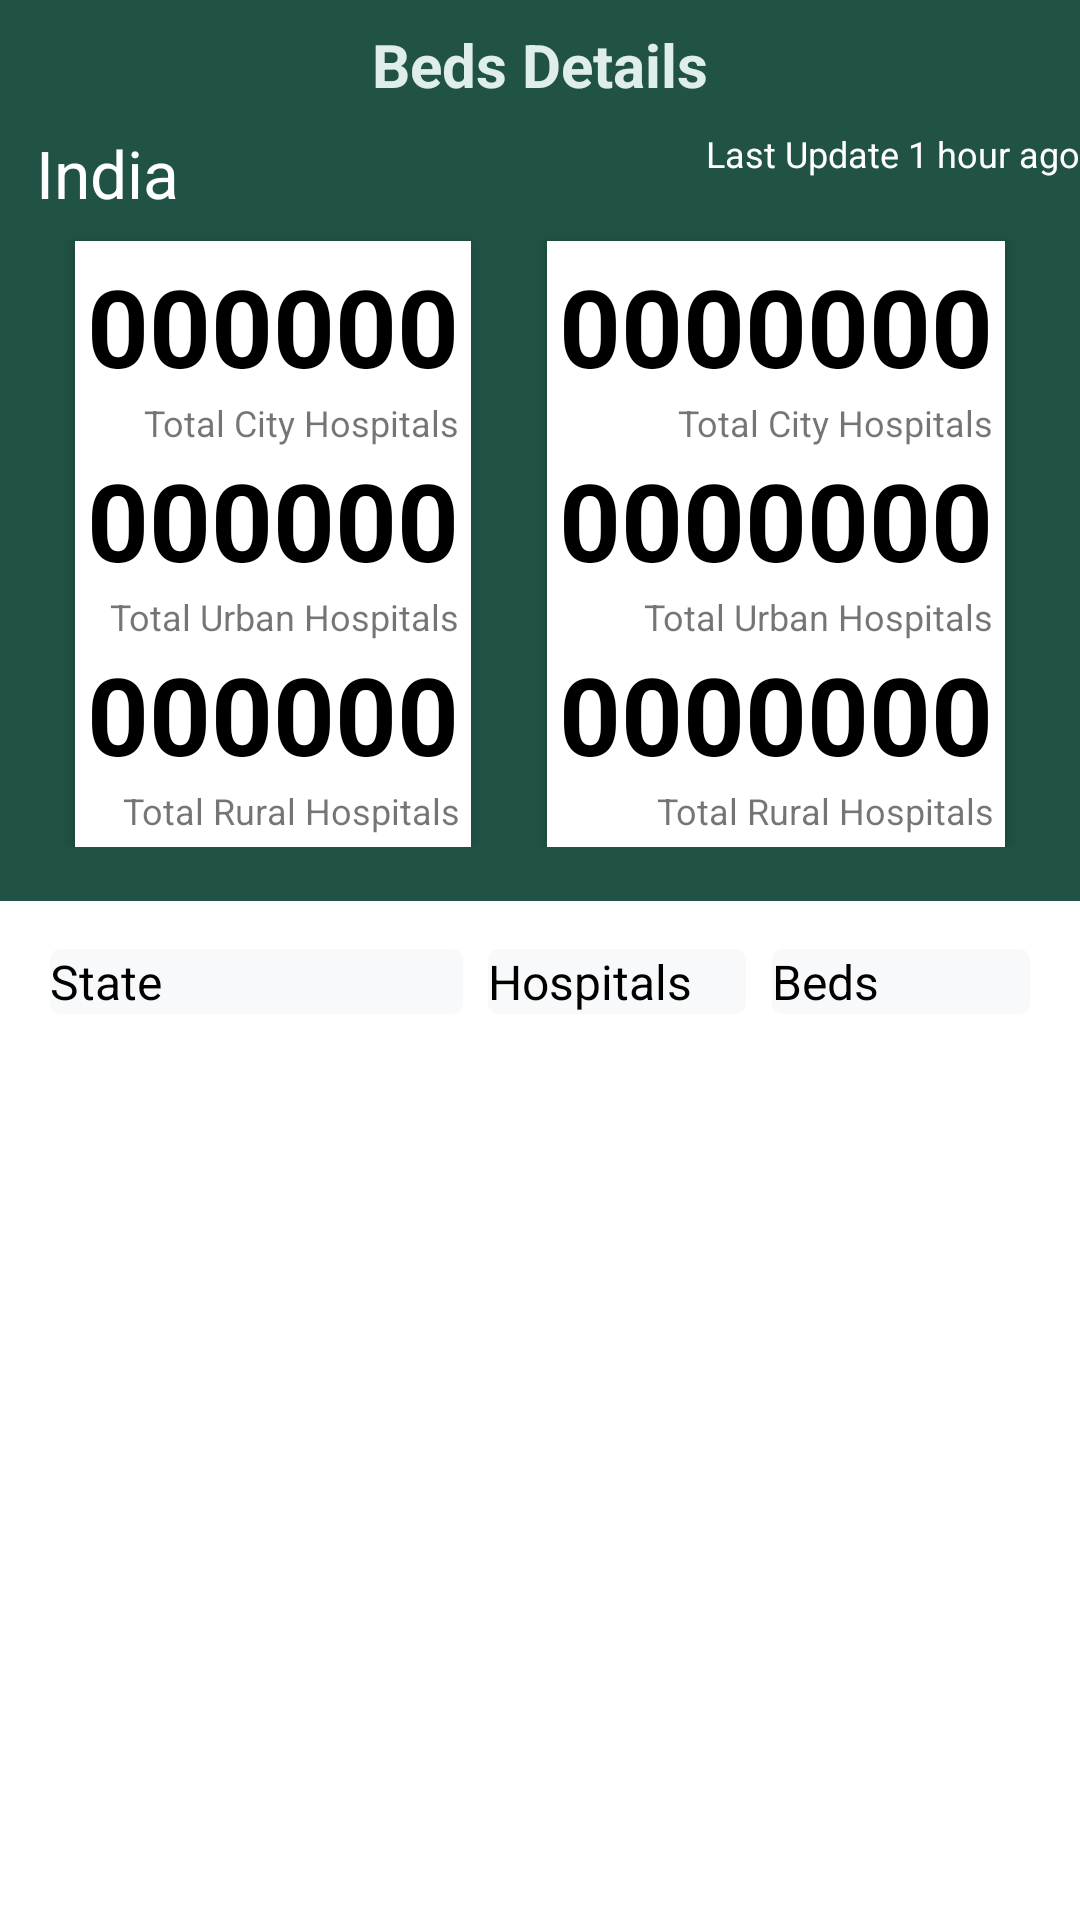

The Android layout XML behind this screen, and the referenced resources:
<!-- AndroidManifest.xml: application theme Theme.CovidErrorTracker -->
<!-- res/layout/fragment_bed.xml -->
<?xml version="1.0" encoding="utf-8"?>
<FrameLayout xmlns:android="http://schemas.android.com/apk/res/android"
    xmlns:app="http://schemas.android.com/apk/res-auto"
    xmlns:tools="http://schemas.android.com/tools"
    android:layout_width="match_parent"
    android:layout_height="match_parent"
    tools:context=".BedFragment">

    <RelativeLayout
        android:layout_width="match_parent"
        android:layout_height="wrap_content">

        <TextView
            android:id="@+id/txt5"
            android:layout_width="match_parent"
            android:layout_height="wrap_content"
            android:background="@color/green"
            android:gravity="center"
            android:padding="8dp"
            android:text="Beds Details"
            android:textColor="@color/lightGreen"
            android:textSize="20sp"
            android:textStyle="bold" />

        <androidx.constraintlayout.widget.ConstraintLayout
            android:id="@+id/bedSummaryContainer"
            android:layout_width="match_parent"
            android:layout_height="wrap_content"
            android:background="@color/green"
            android:paddingBottom="18dp"
            android:layout_below="@+id/txt5">

            <TextView
                android:id="@+id/bedUpdateTimeTxt"
                android:layout_width="wrap_content"
                android:layout_height="wrap_content"
                android:text="Last Update 1 hour ago"
                android:textColor="@color/white"
                android:textSize="12sp"
                android:paddingBottom="16dp"
                app:layout_constraintEnd_toEndOf="parent"
                app:layout_constraintTop_toTopOf="parent" />

            <TextView
                android:id="@+id/textView3"
                android:layout_width="wrap_content"
                android:layout_height="wrap_content"
                android:layout_marginStart="12dp"
                android:text="India"
                android:textColor="@color/white"
                android:textSize="22sp"
                app:layout_constraintStart_toStartOf="parent"
                app:layout_constraintTop_toTopOf="parent" />

            <androidx.constraintlayout.widget.ConstraintLayout
                android:id="@+id/constraintLayout4"
                android:layout_width="wrap_content"
                android:layout_height="wrap_content"
                android:background="@color/white"
                android:elevation="3dp"
                android:padding="4dp"
                android:layout_marginTop="8dp"
                app:layout_constraintEnd_toStartOf="@+id/constraintLayout5"
                app:layout_constraintStart_toStartOf="parent"
                app:layout_constraintTop_toBottomOf="@+id/textView3">

                <LinearLayout
                    android:id="@+id/linearLayout1"
                    android:layout_width="wrap_content"
                    android:layout_height="wrap_content"
                    android:orientation="vertical"
                    app:layout_constraintEnd_toEndOf="parent"
                    app:layout_constraintTop_toTopOf="parent">

                    <TextView
                        android:id="@+id/totalHospital"
                        android:layout_width="wrap_content"
                        android:layout_height="wrap_content"
                        android:text="000000"
                        android:textColor="@color/black"
                        android:textSize="36sp"
                        android:textStyle="bold" />

                    <TextView
                        android:id="@+id/totalHospitalTxt"
                        android:layout_width="match_parent"
                        android:layout_height="wrap_content"
                        android:gravity="end"
                        android:text="Total City Hospitals"
                        android:textSize="12sp" />

                </LinearLayout>


                <LinearLayout
                    android:id="@+id/linearLayout2"
                    android:layout_width="wrap_content"
                    android:layout_height="wrap_content"
                    android:orientation="vertical"
                    app:layout_constraintEnd_toEndOf="parent"
                    app:layout_constraintTop_toBottomOf="@id/linearLayout1">

                    <TextView
                        android:id="@+id/totalUrbanHospital"
                        android:layout_width="wrap_content"
                        android:layout_height="wrap_content"
                        android:text="000000"
                        android:textColor="@color/black"
                        android:textSize="36sp"
                        android:textStyle="bold" />

                    <TextView
                        android:id="@+id/totalUrbanHospitalTxt"
                        android:layout_width="match_parent"
                        android:layout_height="wrap_content"
                        android:gravity="end"
                        android:text="Total Urban Hospitals"
                        android:textSize="12sp" />

                </LinearLayout>


                <LinearLayout
                    android:id="@+id/linearLayout3"
                    android:layout_width="wrap_content"
                    android:layout_height="wrap_content"
                    android:orientation="vertical"
                    app:layout_constraintEnd_toEndOf="parent"
                    app:layout_constraintTop_toBottomOf="@id/linearLayout2">

                    <TextView
                        android:id="@+id/totalRuralHospital"
                        android:layout_width="wrap_content"
                        android:layout_height="wrap_content"
                        android:text="000000"
                        android:textColor="@color/black"
                        android:textSize="36sp"
                        android:textStyle="bold" />

                    <TextView
                        android:id="@+id/totalRuralHospitalTxt"
                        android:layout_width="match_parent"
                        android:layout_height="wrap_content"
                        android:gravity="end"
                        android:text="Total Rural Hospitals"
                        android:textSize="12sp" />

                </LinearLayout>

            </androidx.constraintlayout.widget.ConstraintLayout>

            <androidx.constraintlayout.widget.ConstraintLayout
                android:id="@+id/constraintLayout5"
                android:layout_width="wrap_content"
                android:layout_height="wrap_content"
                android:background="@color/white"
                android:elevation="3dp"
                android:padding="4dp"
                app:layout_constraintBottom_toBottomOf="@+id/constraintLayout4"
                app:layout_constraintEnd_toEndOf="parent"
                app:layout_constraintStart_toEndOf="@+id/constraintLayout4"
                app:layout_constraintTop_toTopOf="@+id/constraintLayout4">

                <LinearLayout
                    android:id="@+id/linearLayout4"
                    android:layout_width="wrap_content"
                    android:layout_height="wrap_content"
                    android:orientation="vertical"
                    app:layout_constraintEnd_toEndOf="parent"
                    app:layout_constraintTop_toTopOf="parent">

                    <TextView
                        android:id="@+id/totalBeds"
                        android:layout_width="wrap_content"
                        android:layout_height="wrap_content"
                        android:text="0000000"
                        android:textColor="@color/black"
                        android:textSize="36sp"
                        android:textStyle="bold" />

                    <TextView
                        android:id="@+id/totalBedsTxt"
                        android:layout_width="match_parent"
                        android:layout_height="wrap_content"
                        android:gravity="end"
                        android:text="Total City Hospitals"
                        android:textSize="12sp" />

                </LinearLayout>


                <LinearLayout
                    android:id="@+id/linearLayout5"
                    android:layout_width="wrap_content"
                    android:layout_height="wrap_content"
                    android:orientation="vertical"
                    app:layout_constraintEnd_toEndOf="parent"
                    app:layout_constraintTop_toBottomOf="@id/linearLayout4">

                    <TextView
                        android:id="@+id/totalUrbanBeds"
                        android:layout_width="wrap_content"
                        android:layout_height="wrap_content"
                        android:text="0000000"
                        android:textColor="@color/black"
                        android:textSize="36sp"
                        android:textStyle="bold" />

                    <TextView
                        android:id="@+id/totalUrbanBedsTxt"
                        android:layout_width="match_parent"
                        android:layout_height="wrap_content"
                        android:gravity="end"
                        android:text="Total Urban Hospitals"
                        android:textSize="12sp" />

                </LinearLayout>


                <LinearLayout
                    android:id="@+id/linearLayout6"
                    android:layout_width="wrap_content"
                    android:layout_height="wrap_content"
                    android:orientation="vertical"
                    app:layout_constraintEnd_toEndOf="parent"
                    app:layout_constraintTop_toBottomOf="@id/linearLayout5">

                    <TextView
                        android:id="@+id/totalRuralBeds"
                        android:layout_width="wrap_content"
                        android:layout_height="wrap_content"
                        android:text="0000000"
                        android:textColor="@color/black"
                        android:textSize="36sp"
                        android:textStyle="bold" />

                    <TextView
                        android:id="@+id/totalRuralBedsTxt"
                        android:layout_width="match_parent"
                        android:layout_height="wrap_content"
                        android:gravity="end"
                        android:text="Total Rural Hospitals"
                        android:textSize="12sp" />

                </LinearLayout>

            </androidx.constraintlayout.widget.ConstraintLayout>

        </androidx.constraintlayout.widget.ConstraintLayout>

        <LinearLayout
            android:id="@+id/linearLayout"
            android:layout_width="match_parent"
            android:layout_height="wrap_content"
            android:layout_below="@+id/bedSummaryContainer"
            android:layout_marginTop="8dp"
            android:orientation="vertical">

            <include layout="@layout/bed_statewise_item_layout" />

        </LinearLayout>

        <androidx.recyclerview.widget.RecyclerView
            android:id="@+id/stateWiseBedsRecyclerView"
            android:layout_width="match_parent"
            android:layout_height="wrap_content"
            android:layout_below="@id/linearLayout"
            android:layout_marginTop="8dp"
            android:layout_marginBottom="56dp"/>
    </RelativeLayout>
</FrameLayout>
<!-- res/layout/bed_statewise_item_layout.xml (included above) -->
<?xml version="1.0" encoding="utf-8"?>
<androidx.constraintlayout.widget.ConstraintLayout
    xmlns:android="http://schemas.android.com/apk/res/android"
    xmlns:app="http://schemas.android.com/apk/res-auto"
    xmlns:tools="http://schemas.android.com/tools"
    android:layout_width="match_parent"
    android:layout_height="wrap_content"
    android:layout_margin="8dp">

    <TextView
        android:id="@+id/bedStateTxt"
        android:layout_width="0dp"
        app:layout_constraintWidth_percent="0.40"
        android:layout_height="wrap_content"
        android:text="State"
        android:textColor="@color/black"
        android:textSize="16sp"
        android:background="@drawable/basic_background"
        app:layout_constraintEnd_toStartOf="@+id/totalStateHospitals"
        app:layout_constraintStart_toStartOf="parent"
        app:layout_constraintTop_toTopOf="parent" />

    <TextView
        android:id="@+id/totalStateHospitals"
        android:layout_width="0dp"
        app:layout_constraintWidth_percent="0.25"
        android:layout_height="wrap_content"
        android:text="Hospitals"
        android:textColor="@color/black"
        android:textSize="16sp"
        android:background="@drawable/basic_background"
        app:layout_constraintEnd_toStartOf="@+id/totalStateBeds"
        app:layout_constraintStart_toEndOf="@+id/bedStateTxt"
        app:layout_constraintTop_toTopOf="parent" />

    <TextView
        android:id="@+id/totalStateBeds"
        android:layout_width="0dp"
        app:layout_constraintWidth_percent="0.25"
        android:layout_height="wrap_content"
        android:text="Beds"
        android:textColor="@color/black"
        android:textSize="16sp"
        android:background="@drawable/basic_background"
        app:layout_constraintEnd_toEndOf="parent"
        app:layout_constraintStart_toEndOf="@+id/totalStateHospitals"
        app:layout_constraintTop_toTopOf="parent" />

</androidx.constraintlayout.widget.ConstraintLayout>
<!-- resources referenced by this layout -->
<resources>
  <color name="black">#FF000000</color>
  <color name="green"> #205245 </color>
  <color name="lightGreen">#DFEEEA</color>
  <color name="white">#FFFFFFFF</color>
  <!-- drawable basic_background (drawable) -->
  <?xml version="1.0" encoding="utf-8"?>
  <layer-list xmlns:android="http://schemas.android.com/apk/res/android">
  
      <item>
          <shape android:shape="rectangle">
              <solid android:color="@color/lightGray"/>
              <corners android:radius="3dp"/>
              <stroke android:color="@color/lightGray"
                  android:width="1dp"/>
          </shape>
      </item>
  </layer-list>
  <style name="Theme.CovidErrorTracker" parent="Theme.MaterialComponents.Light.NoActionBar">
          
          <item name="colorPrimary">@color/green</item>
          <item name="colorPrimaryVariant">@color/darkGreen</item>
          <item name="colorOnPrimary">@color/white</item>
          
          <item name="colorSecondary">@color/teal_200</item>
          <item name="colorSecondaryVariant">@color/teal_700</item>
          <item name="colorOnSecondary">@color/black</item>
          
          <item name="android:statusBarColor" tools:targetApi="l">?attr/colorPrimaryVariant</item>
          
      </style>
  <color name="lightGray">#f8f9fa</color>
  <color name="darkGreen"> #204540 </color>
  <color name="teal_200">#FF03DAC5</color>
  <color name="teal_700">#FF018786</color>
</resources>
